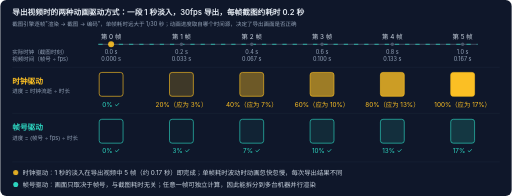
t = 0.00 s
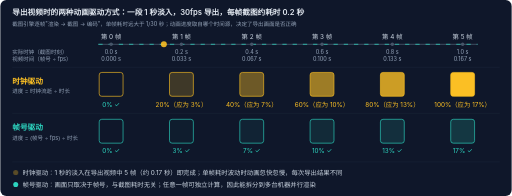
t = 0.90 s
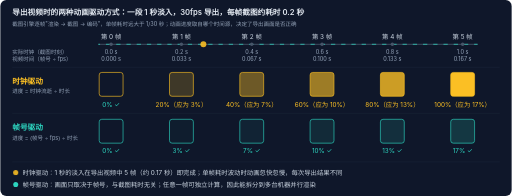
t = 1.58 s
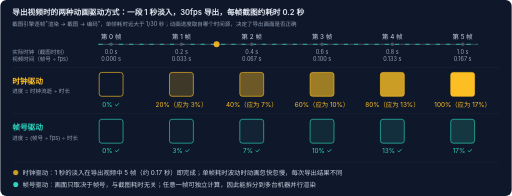
t = 1.80 s
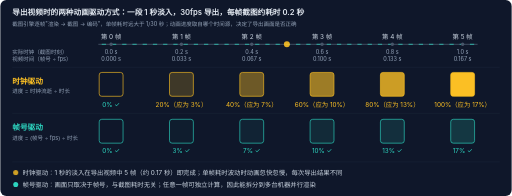
t = 3.00 s
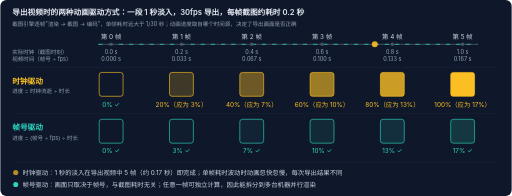
t = 4.50 s

The animated SVG that drew these frames (rendered in a browser with its animation timeline set to each time). Animation: 1 SMIL element (animateMotion=1), 2 CSS @keyframes rules; one cycle of 6.00 s, repeats indefinitely.

<svg xmlns="http://www.w3.org/2000/svg" viewBox="0 0 1200 460" width="1200" height="460" font-family="-apple-system, 'PingFang SC', 'Helvetica Neue', Arial, sans-serif">
  <style>
    .t { font-size: 15px; fill: #cbd5e1; }
    .s { font-size: 13px; fill: #94a3b8; }
    .h { font-size: 18px; fill: #e2e8f0; font-weight: 600; }
    .bad { fill: #fbbf24; }
    .okt { fill: #2dd4bf; }
    .badt { fill: #fbbf24; }
    .flow { stroke: #2dd4bf; stroke-width: 3; stroke-dasharray: 10 14; animation: dash 1.8s linear infinite; }
    @keyframes dash { to { stroke-dashoffset: -48; } }
    .pulse { animation: pulse 1.6s ease-in-out infinite; }
    @keyframes pulse { 0%,100% { opacity: .9; } 50% { opacity: .3; } }
  </style>
  <rect width="1200" height="460" rx="14" fill="#0f172a"/>
  <text x="28" y="36" class="h">导出视频时的两种动画驱动方式：一段 1 秒淡入，30fps 导出，每帧截图约耗时 0.2 秒</text>
  <text x="28" y="60" class="s">截图引擎逐帧"渲染 → 截图 → 编码"，单帧耗时远大于 1/30 秒；动画进度取自哪个时间源，决定了导出画面是否正确</text>

  <!-- columns: x = 260 + i * 165 -->
  <g class="t" text-anchor="middle">
    <text x="260" y="92">第 0 帧</text><text x="425" y="92">第 1 帧</text><text x="590" y="92">第 2 帧</text>
    <text x="755" y="92">第 3 帧</text><text x="920" y="92">第 4 帧</text><text x="1085" y="92">第 5 帧</text>
  </g>
  <line x1="230" y1="104" x2="1120" y2="104" stroke="#475569" stroke-width="2"/>
  <line x1="230" y1="104" x2="1120" y2="104" class="flow" opacity=".6"/>
  <g fill="#475569">
    <circle cx="260" cy="104" r="4"/><circle cx="425" cy="104" r="4"/><circle cx="590" cy="104" r="4"/>
    <circle cx="755" cy="104" r="4"/><circle cx="920" cy="104" r="4"/><circle cx="1085" cy="104" r="4"/>
  </g>
  <circle r="7" fill="#fbbf24" opacity=".9">
    <animateMotion dur="6s" repeatCount="indefinite" path="M260,104 L1085,104"/>
  </circle>

  <text x="28" y="126" class="s">实际时钟（截图时刻）</text>
  <text x="28" y="144" class="s">视频时间（帧号 ÷ fps）</text>
  <g class="s" text-anchor="middle">
    <text x="260" y="126">0.0 s</text><text x="425" y="126">0.2 s</text><text x="590" y="126">0.4 s</text>
    <text x="755" y="126">0.6 s</text><text x="920" y="126">0.8 s</text><text x="1085" y="126">1.0 s</text>
    <text x="260" y="144">0.000 s</text><text x="425" y="144">0.033 s</text><text x="590" y="144">0.067 s</text>
    <text x="755" y="144">0.100 s</text><text x="920" y="144">0.133 s</text><text x="1085" y="144">0.167 s</text>
  </g>

  <line x1="28" y1="158" x2="1172" y2="158" stroke="#1e293b"/>

  <!-- Lane A: clock-driven -->
  <text x="28" y="196" class="h" fill="#fbbf24" style="fill:#fbbf24">时钟驱动</text>
  <text x="28" y="218" class="s">进度 = 时钟流逝 ÷ 时长</text>
  <g stroke="#fbbf24" stroke-width="1.5">
    <rect x="232" y="170" width="56" height="56" rx="6" class="bad" fill-opacity="0"/>
    <rect x="397" y="170" width="56" height="56" rx="6" class="bad" fill-opacity=".2"/>
    <rect x="562" y="170" width="56" height="56" rx="6" class="bad" fill-opacity=".4"/>
    <rect x="727" y="170" width="56" height="56" rx="6" class="bad" fill-opacity=".6"/>
    <rect x="892" y="170" width="56" height="56" rx="6" class="bad" fill-opacity=".8"/>
    <rect x="1057" y="170" width="56" height="56" rx="6" class="bad" fill-opacity="1"/>
  </g>
  <g class="t" text-anchor="middle">
    <text x="260" y="250" class="okt">0% ✓</text>
    <text x="425" y="250" class="badt">20%（应为 3%）</text>
    <text x="590" y="250" class="badt">40%（应为 7%）</text>
    <text x="755" y="250" class="badt">60%（应为 10%）</text>
    <text x="920" y="250" class="badt">80%（应为 13%）</text>
    <text x="1085" y="250" class="badt">100%（应为 17%）</text>
  </g>

  <line x1="28" y1="266" x2="1172" y2="266" stroke="#1e293b"/>

  <!-- Lane B: frame-driven -->
  <text x="28" y="306" class="h" style="fill:#2dd4bf">帧号驱动</text>
  <text x="28" y="328" class="s">进度 = (帧号 ÷ fps) ÷ 时长</text>
  <g stroke="#2dd4bf" stroke-width="1.5" fill="#2dd4bf">
    <rect x="232" y="280" width="56" height="56" rx="6" fill-opacity="0"/>
    <rect x="397" y="280" width="56" height="56" rx="6" fill-opacity=".033"/>
    <rect x="562" y="280" width="56" height="56" rx="6" fill-opacity=".067"/>
    <rect x="727" y="280" width="56" height="56" rx="6" fill-opacity=".1"/>
    <rect x="892" y="280" width="56" height="56" rx="6" fill-opacity=".133"/>
    <rect x="1057" y="280" width="56" height="56" rx="6" fill-opacity=".167"/>
  </g>
  <g class="t okt" text-anchor="middle">
    <text x="260" y="360">0% ✓</text><text x="425" y="360">3% ✓</text><text x="590" y="360">7% ✓</text>
    <text x="755" y="360">10% ✓</text><text x="920" y="360">13% ✓</text><text x="1085" y="360">17% ✓</text>
  </g>

  <line x1="28" y1="380" x2="1172" y2="380" stroke="#1e293b"/>
  <circle cx="36" cy="405" r="6" fill="#fbbf24" class="pulse"/>
  <text x="52" y="410" class="t">时钟驱动：1 秒的淡入在导出视频中 5 帧（约 0.17 秒）即完成；单帧耗时波动时动画忽快忽慢，每次导出结果不同</text>
  <circle cx="36" cy="433" r="6" fill="#2dd4bf"/>
  <text x="52" y="438" class="t">帧号驱动：画面只取决于帧号，与截图耗时无关；任意一帧可独立计算，因此能拆分到多台机器并行渲染</text>
</svg>
